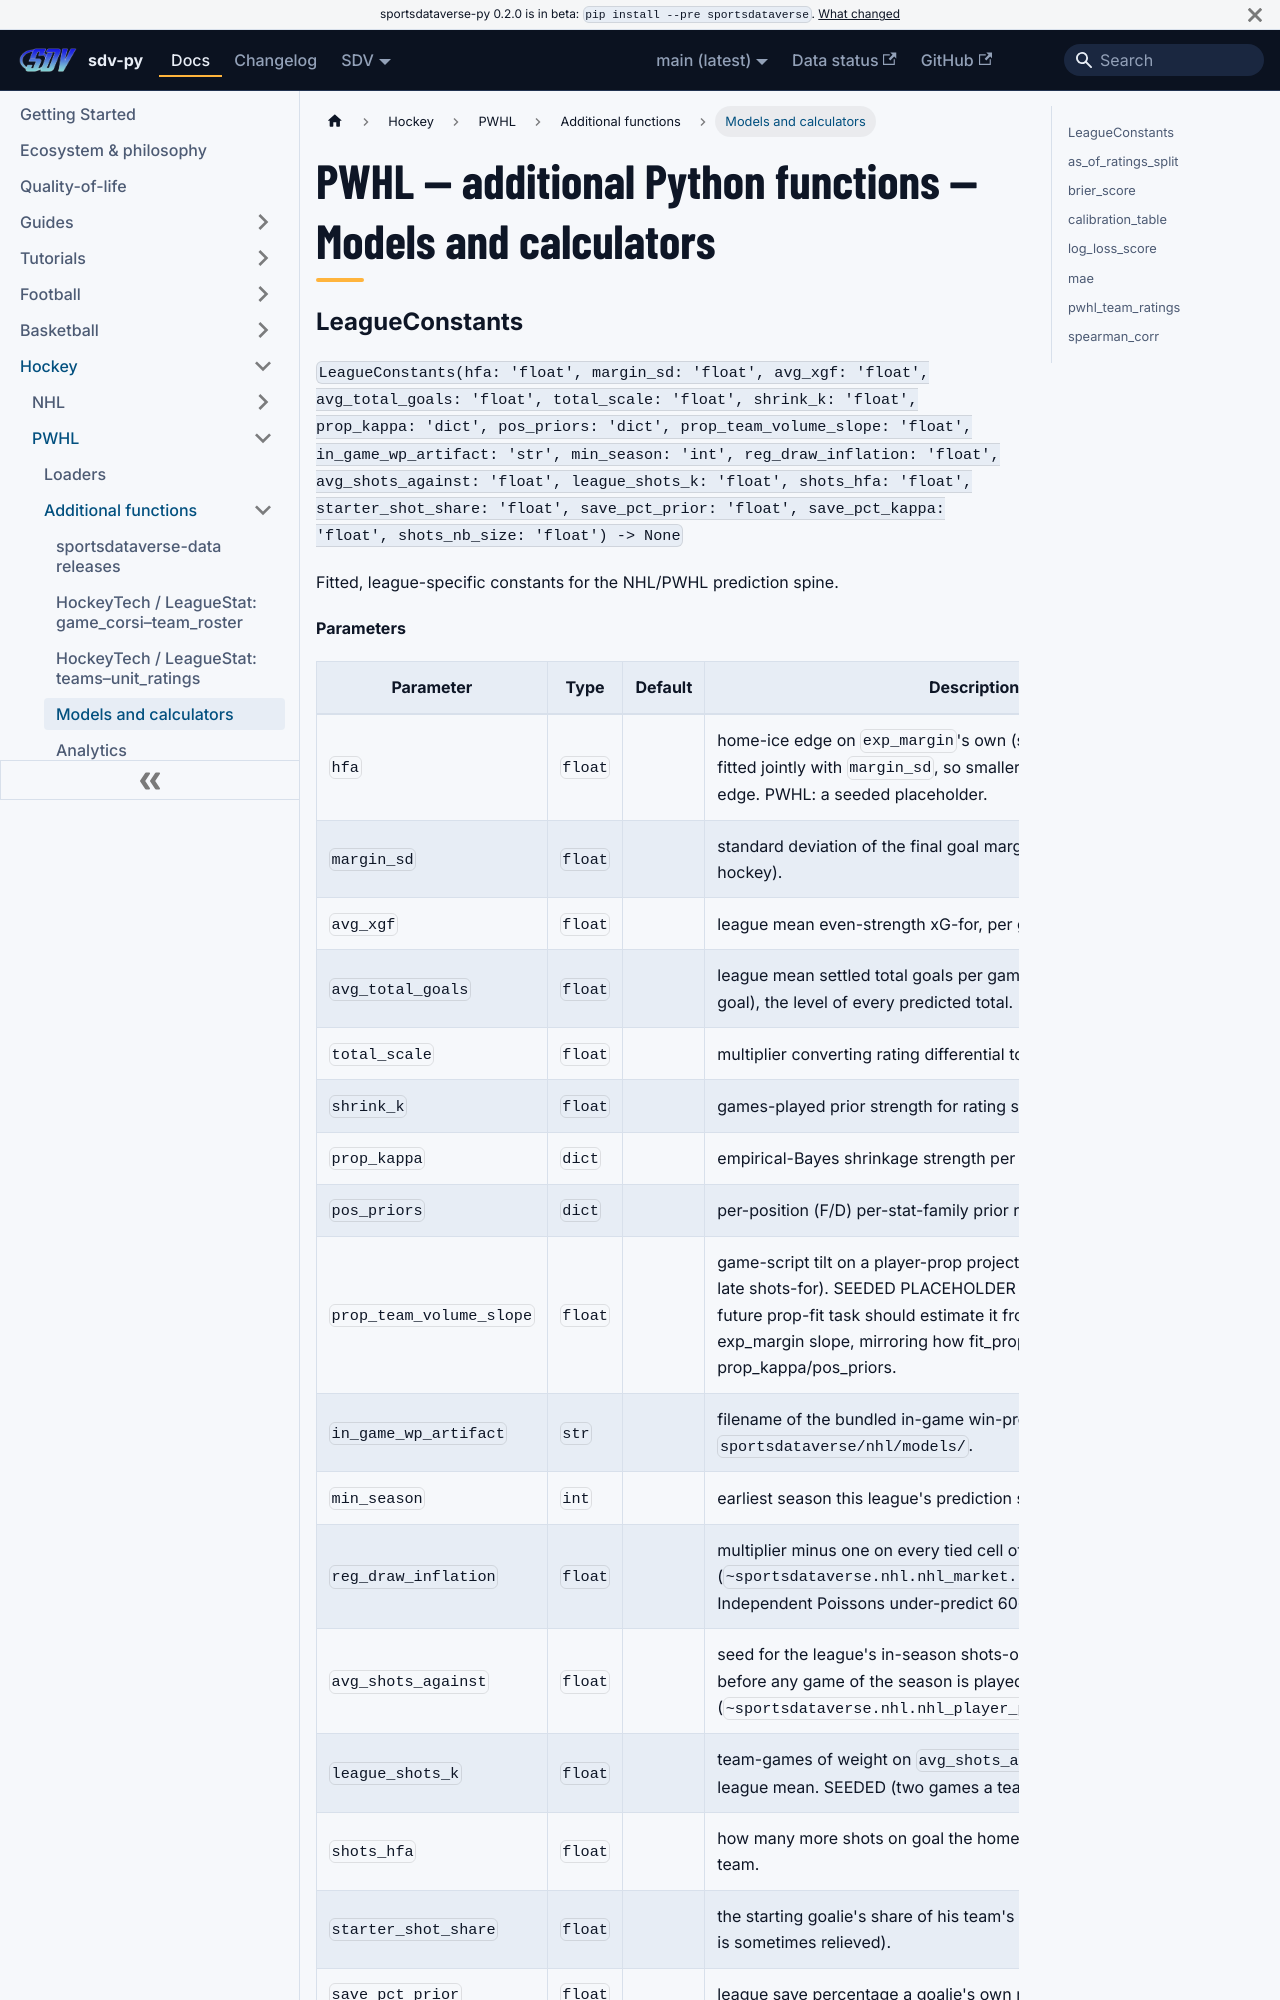

repository: sportsdataverse/sportsdataverse-py · page: docs/pwhl/reference/additional/models-and-calculators/index.html · generator: docusaurus

---
title: "PWHL — additional Python functions — Models and calculators"
sidebar_label: "Models and calculators"
sidebar_position: 4
description: "PWHL — additional Python functions — Models and calculators — function reference in sdv-py, the SportsDataverse Python package."
---
# PWHL — additional Python functions — Models and calculators
